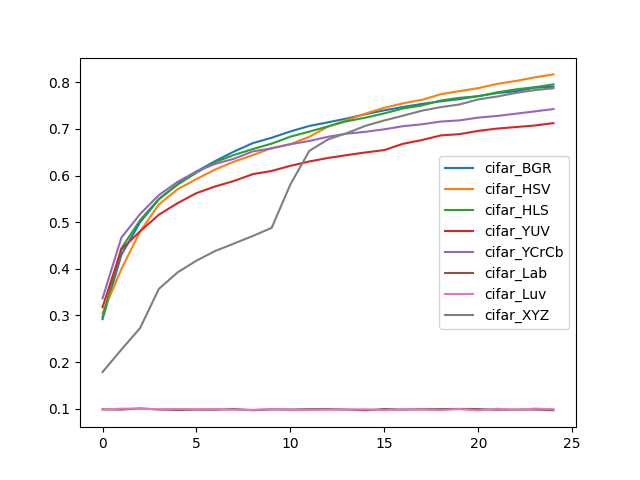

Source data for this figure (header and first rows):
, cifar_BGR, cifar_HSV, cifar_HLS, cifar_YUV, cifar_YCrCb, cifar_Lab, cifar_Luv, cifar_XYZ
0, 0.2921, 0.3047, 0.2963, 0.3177, 0.3367, 0.0986, 0.09782, 0.1785
1, 0.4297, 0.3992, 0.4439, 0.4416, 0.4666, 0.098, 0.09998, 0.2265
2, 0.5, 0.4801, 0.5044, 0.4805, 0.5176, 0.1005, 0.1001, 0.273
3, 0.5491, 0.5381, 0.5501, 0.5161, 0.5582, 0.0981, 0.09876, 0.3571
4, 0.5818, 0.5708, 0.5807, 0.5409, 0.5867, 0.09722, 0.09934, 0.3924
5, 0.6086, 0.5925, 0.6062, 0.5624, 0.6089, 0.09788, 0.09882, 0.4176
6, 0.6312, 0.6131, 0.6289, 0.5767, 0.625, 0.09766, 0.09922, 0.4383
7, 0.6516, 0.6298, 0.6442, 0.5884, 0.6362, 0.09918, 0.0977, 0.4543
8, 0.6696, 0.6439, 0.6569, 0.603, 0.6519, 0.0966, 0.09744, 0.4704
9, 0.6811, 0.6589, 0.6685, 0.6099, 0.6582, 0.0983, 0.09922, 0.4878
10, 0.6947, 0.6673, 0.6834, 0.621, 0.6673, 0.0982, 0.09704, 0.5811
11, 0.7064, 0.6831, 0.6942, 0.6302, 0.6741, 0.09886, 0.09714, 0.6528
12, 0.7142, 0.705, 0.7054, 0.6377, 0.6832, 0.09912, 0.09782, 0.6775
13, 0.7224, 0.7188, 0.7165, 0.6439, 0.6899, 0.09812, 0.09808, 0.691
14, 0.7316, 0.733, 0.7242, 0.6496, 0.6939, 0.09646, 0.09876, 0.7068
15, 0.74, 0.7455, 0.7334, 0.6547, 0.6993, 0.0992, 0.0967, 0.7183
16, 0.7471, 0.7549, 0.7439, 0.6682, 0.7059, 0.09794, 0.09836, 0.7285
17, 0.7537, 0.7624, 0.7504, 0.6762, 0.7099, 0.09882, 0.09814, 0.7391
18, 0.7592, 0.7745, 0.761, 0.686, 0.7158, 0.09898, 0.0968, 0.7468
19, 0.764, 0.7812, 0.7667, 0.6889, 0.7184, 0.09948, 0.09908, 0.7525
20, 0.7705, 0.7876, 0.7702, 0.6958, 0.7243, 0.09904, 0.09628, 0.7634
21, 0.7769, 0.7966, 0.7784, 0.7008, 0.7279, 0.09768, 0.09976, 0.7695
22, 0.7809, 0.8029, 0.7848, 0.704, 0.7327, 0.098, 0.09742, 0.7772
23, 0.7884, 0.8106, 0.7895, 0.7074, 0.7376, 0.09812, 0.1001, 0.7833
24, 0.7904, 0.817, 0.7954, 0.7124, 0.7426, 0.09674, 0.0989, 0.7873
